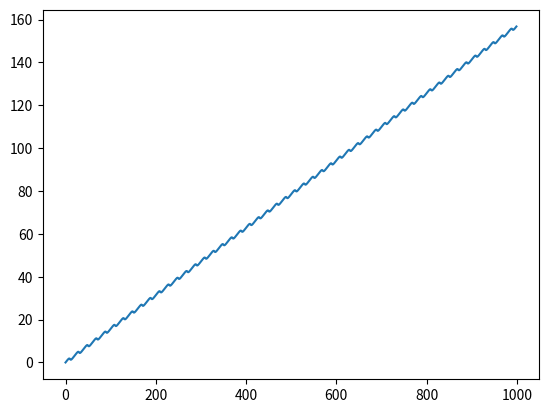
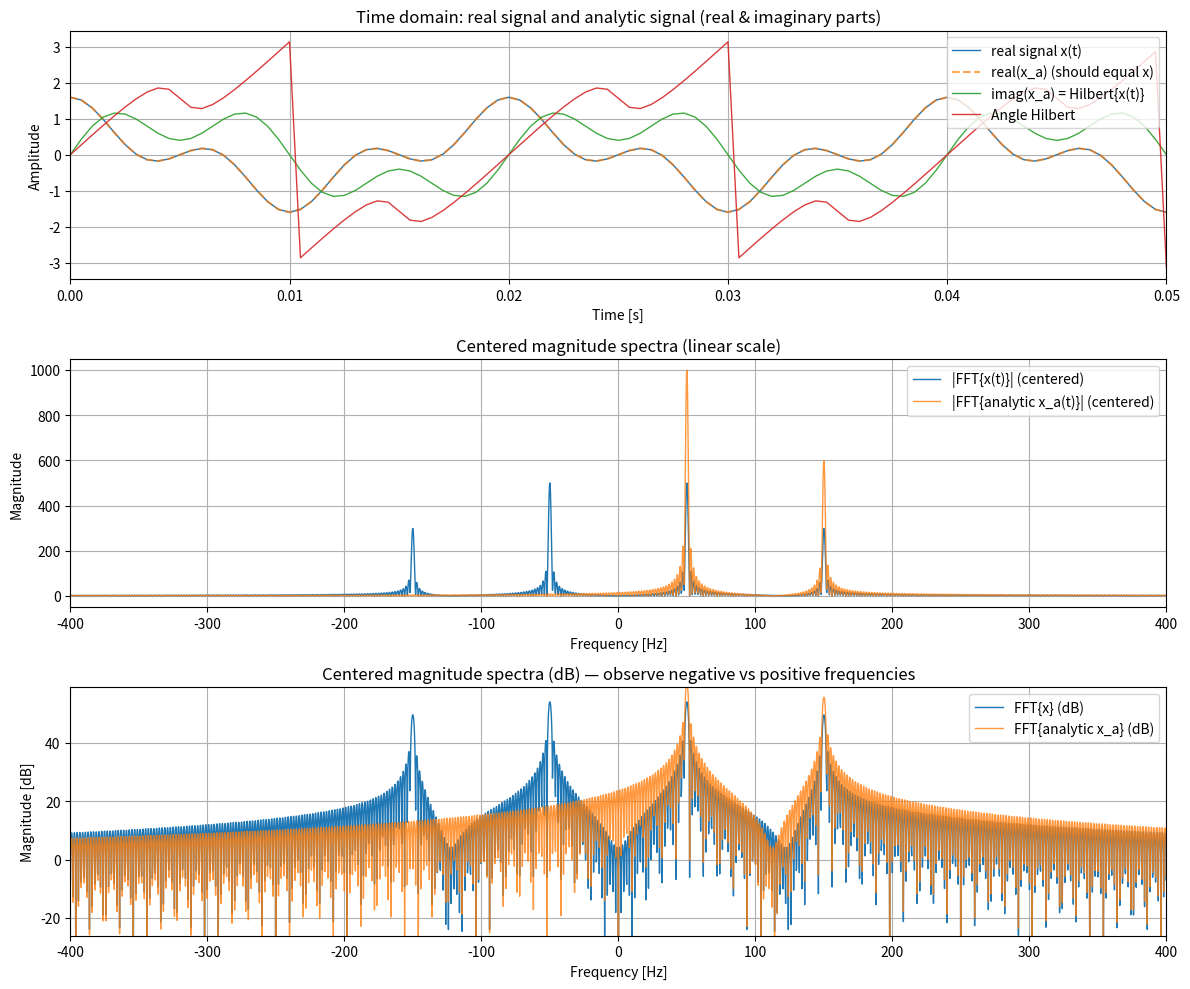

The script that saved these images, in order: (Note: this script raises an exception after producing the figures.)
#!/usr/bin/env python3
"""
plot_analytic_vs_real.py

Create a real-valued test signal, compute its analytic signal (Hilbert transform),
and plot time-domain and frequency-domain representations showing positive and
negative frequencies.

Save and run locally; this script is NOT executed here.
"""

import numpy as np
import matplotlib.pyplot as plt
from scipy.signal import hilbert

# -------------------------
# Parameters
# -------------------------
fs = 2000.0         # sampling frequency (Hz)
T = 0.5             # duration (s)
t = np.arange(0, T, 1/fs)
N = len(t)

# Create a real test signal composed of two cosines (50 Hz and 150 Hz)
f1 = 50.0
f2 = 150.0
x = 1.0 * np.cos(2*np.pi*f1*t) + 0.6 * np.cos(2*np.pi*f2*t)

# Compute analytic signal using Hilbert transform
x_a = hilbert(x)   # complex analytic signal: real(x_a)=x, imag(x_a)=Hilbert{x}

plt.figure()

plt.plot(np.unwrap(np.angle(x_a)))

plt.show()
# -------------------------
# Frequency-domain setup
# -------------------------
# Use a larger FFT length for smoother spectrum visualization
Nfft = 8192
X = np.fft.fft(x, Nfft)
Xa = np.fft.fft(x_a, Nfft)

# Frequency vector in Hz
freqs = np.fft.fftfreq(Nfft, d=1.0/fs)    # ranges from 0..fs/2 then -fs/2..0 (unsorted)
# Shifted versions (so zero-frequency is centered)
freqs_shift = np.fft.fftshift(freqs)
X_shift = np.fft.fftshift(X)
Xa_shift = np.fft.fftshift(Xa)

# Magnitudes (linear) and in dB (optional)
mag_X = np.abs(X_shift)
mag_Xa = np.abs(Xa_shift)
# Small epsilon to avoid log10(0)
eps = 1e-20
mag_X_db = 20 * np.log10(mag_X + eps)
mag_Xa_db = 20 * np.log10(mag_Xa + eps)

# -------------------------
# Plotting
# -------------------------
plt.rcParams.update({'figure.max_open_warning': 0})

fig = plt.figure(figsize=(12, 10))

# Time-domain: real signal and analytic signal (real & imag)
ax1 = fig.add_subplot(3, 1, 1)
ax1.plot(t, x, label='real signal x(t)', linewidth=1)
ax1.plot(t, np.real(x_a), '--', label='real(x_a) (should equal x)', alpha=0.7)
ax1.plot(t, np.imag(x_a), label='imag(x_a) = Hilbert{x(t)}', linewidth=1, alpha=0.9)

ax1.plot(t, np.angle(x_a), label="Angle Hilbert", linewidth=1, alpha=0.9)

ax1.set_xlim(0, 0.05)  # zoom first 50 ms for clarity
ax1.set_xlabel('Time [s]')
ax1.set_ylabel('Amplitude')
ax1.set_title('Time domain: real signal and analytic signal (real & imaginary parts)')
ax1.legend(loc='upper right')
ax1.grid(True)

# Frequency-domain (centered) - magnitude (linear)
ax2 = fig.add_subplot(3, 1, 2)
ax2.plot(freqs_shift, mag_X, label='|FFT{x(t)}| (centered)', linewidth=1)
ax2.plot(freqs_shift, mag_Xa, label='|FFT{analytic x_a(t)}| (centered)', linewidth=1, alpha=0.8)
ax2.set_xlim(-400, 400)
ax2.set_xlabel('Frequency [Hz]')
ax2.set_ylabel('Magnitude')
ax2.set_title('Centered magnitude spectra (linear scale)')
ax2.legend(loc='upper right')
ax2.grid(True)

# Frequency-domain (centered) - magnitude (dB) with focus on negative vs positive frequencies
ax3 = fig.add_subplot(3, 1, 3)
ax3.plot(freqs_shift, mag_X_db, label='FFT{x} (dB)', linewidth=1)
ax3.plot(freqs_shift, mag_Xa_db, label='FFT{analytic x_a} (dB)', linewidth=1, alpha=0.8)
ax3.set_xlim(-400, 400)
ax3.set_ylim(np.max(mag_X_db)-80, np.max(mag_X_db)+5)  # zoom vertically
ax3.set_xlabel('Frequency [Hz]')
ax3.set_ylabel('Magnitude [dB]')
ax3.set_title('Centered magnitude spectra (dB) — observe negative vs positive frequencies')
ax3.legend(loc='upper right')
ax3.grid(True)

plt.tight_layout()

 # Save to Pictures folder
plt.savefig('Pictures/pos_vs_ned.png', dpi=150, bbox_inches='tight')
print(f"Plot saved to Pictures/pos_vs_neg.png")

    # Add ESC key handler to close plot
def on_key(event):
    if event.key == 'escape':
        plt.close(fig)

fig.canvas.mpl_connect('key_press_event', on_key)
plt.show()

# -------------------------
# Notes (printed when script runs)
# -------------------------
# - The real-valued x(t) will show symmetric spectral lines at +f1, -f1 and +f2, -f2.
# - The analytic signal x_a(t) is complex and ideally should have (almost) zero energy
#   in the negative-frequency side of the spectrum. In practice numerical effects
#   and the discrete Hilbert transform can leave tiny residuals.
# - In continuous-time theory the analytic signal doubles the positive-frequency
#   spectral components (except at DC and Nyquist) because the negative-frequency
#   components were removed; you may see that in the plotted magnitudes.
#
# Tips:
# - If you want a one-sided plot (positive frequencies only), take freqs[freqs>=0]
#   and corresponding FFT bins. For analytic signals, the one-sided spectrum will
#   contain the main energy and show the doubling described above.
# - To inspect instantaneous amplitude (envelope) and phase:
#       envelope = np.abs(x_a)
#       inst_phase = np.unwrap(np.angle(x_a))
#       inst_freq = np.diff(inst_phase) * fs / (2*np.pi)
#
# Save this file and run:
#   python plot_analytic_vs_real.py
#
# End of script
